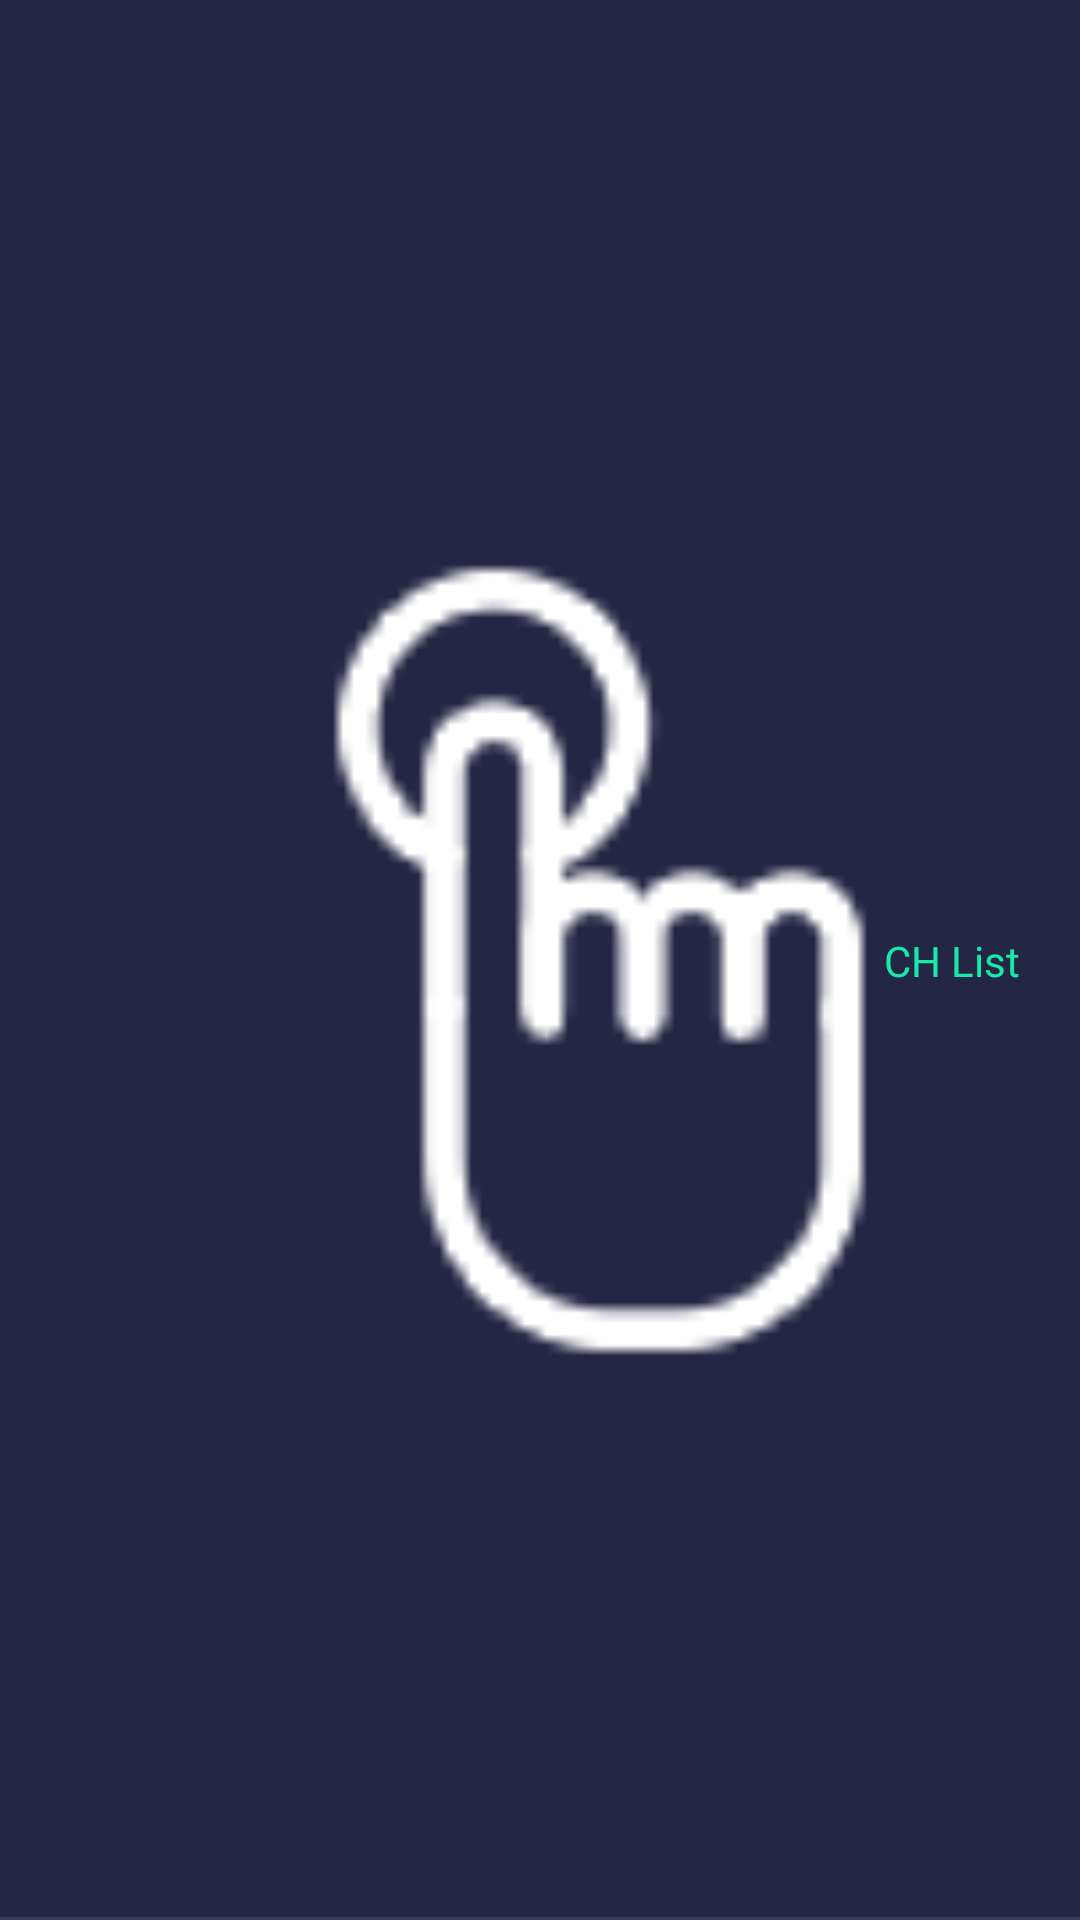

Android layout source for this screen:
<!-- AndroidManifest.xml: application theme AppTheme -->
<!-- res/layout/gesture_item.xml -->
<?xml version="1.0" encoding="utf-8"?>
<androidx.constraintlayout.widget.ConstraintLayout xmlns:android="http://schemas.android.com/apk/res/android"
    xmlns:app="http://schemas.android.com/apk/res-auto"
    xmlns:tools="http://schemas.android.com/tools"
    android:layout_width="match_parent"
    android:layout_height="70dp"
    android:background="@color/colorPrimary1"
    android:clickable="true"
    android:foreground="@drawable/ripple_effect_light">

    <ImageView
        android:id="@+id/imageView5"
        android:layout_width="wrap_content"
        android:layout_height="0dp"
        android:layout_marginStart="20dp"
        android:layout_marginLeft="20dp"
        android:layout_marginTop="10dp"
        android:layout_marginBottom="10dp"
        android:adjustViewBounds="true"
        app:layout_constraintBottom_toBottomOf="parent"
        app:layout_constraintStart_toStartOf="parent"
        app:layout_constraintTop_toTopOf="parent"
        app:srcCompat="@drawable/one_finger_tap" />

    <TextView
        android:id="@+id/tv_name"
        android:layout_width="wrap_content"
        android:layout_height="match_parent"
        android:layout_centerVertical="false"
        android:layout_marginStart="30dp"
        android:layout_marginLeft="30dp"
        android:gravity="center_vertical"
        android:text="Tap"
        android:textColor="@android:color/white"
        android:textSize="14sp"
        app:layout_constraintBottom_toBottomOf="parent"
        app:layout_constraintStart_toEndOf="@+id/imageView5"
        app:layout_constraintTop_toTopOf="parent" />

    <TextView
        android:id="@+id/command"
        android:layout_width="wrap_content"
        android:layout_height="wrap_content"
        android:layout_marginEnd="20dp"
        android:layout_marginRight="20dp"
        android:fontFamily="@font/rubik_regular"
        android:text="CH List"
        android:textColor="#1ae8a8"
        android:textSize="14sp"
        app:layout_constraintBottom_toBottomOf="parent"
        app:layout_constraintEnd_toEndOf="parent"
        app:layout_constraintTop_toTopOf="parent" />

    <View
        android:id="@+id/view"
        android:layout_width="match_parent"
        android:layout_height="1dp"
        android:background="#1AFFFFFF"
        app:layout_constraintBottom_toBottomOf="parent" />
</androidx.constraintlayout.widget.ConstraintLayout>
<!-- resources referenced by this layout -->
<resources>
  <color name="colorPrimary1">#242744</color>
  <!-- drawable one_finger_tap: png bitmap (drawable, 958 bytes) -->
  <!-- drawable ripple_effect_light (drawable) -->
  <?xml version="1.0" encoding="utf-8"?>
  <ripple
      xmlns:android="http://schemas.android.com/apk/res/android"
      android:color="@color/colorAccent1" />
  <style name="AppTheme" parent="Theme.AppCompat.Light.NoActionBar">
          
          <item name="colorPrimary">@color/colorPrimary</item>
          <item name="colorPrimaryDark">@color/colorPrimaryDark</item>
          <item name="colorAccent">@color/colorAccent</item>
      </style>
  <color name="colorAccent1">#474D7f</color>
  <color name="colorPrimary">#474D7f</color>
  <color name="colorPrimaryDark">#1C2033</color>
  <color name="colorAccent">#7A83BF</color>
</resources>
